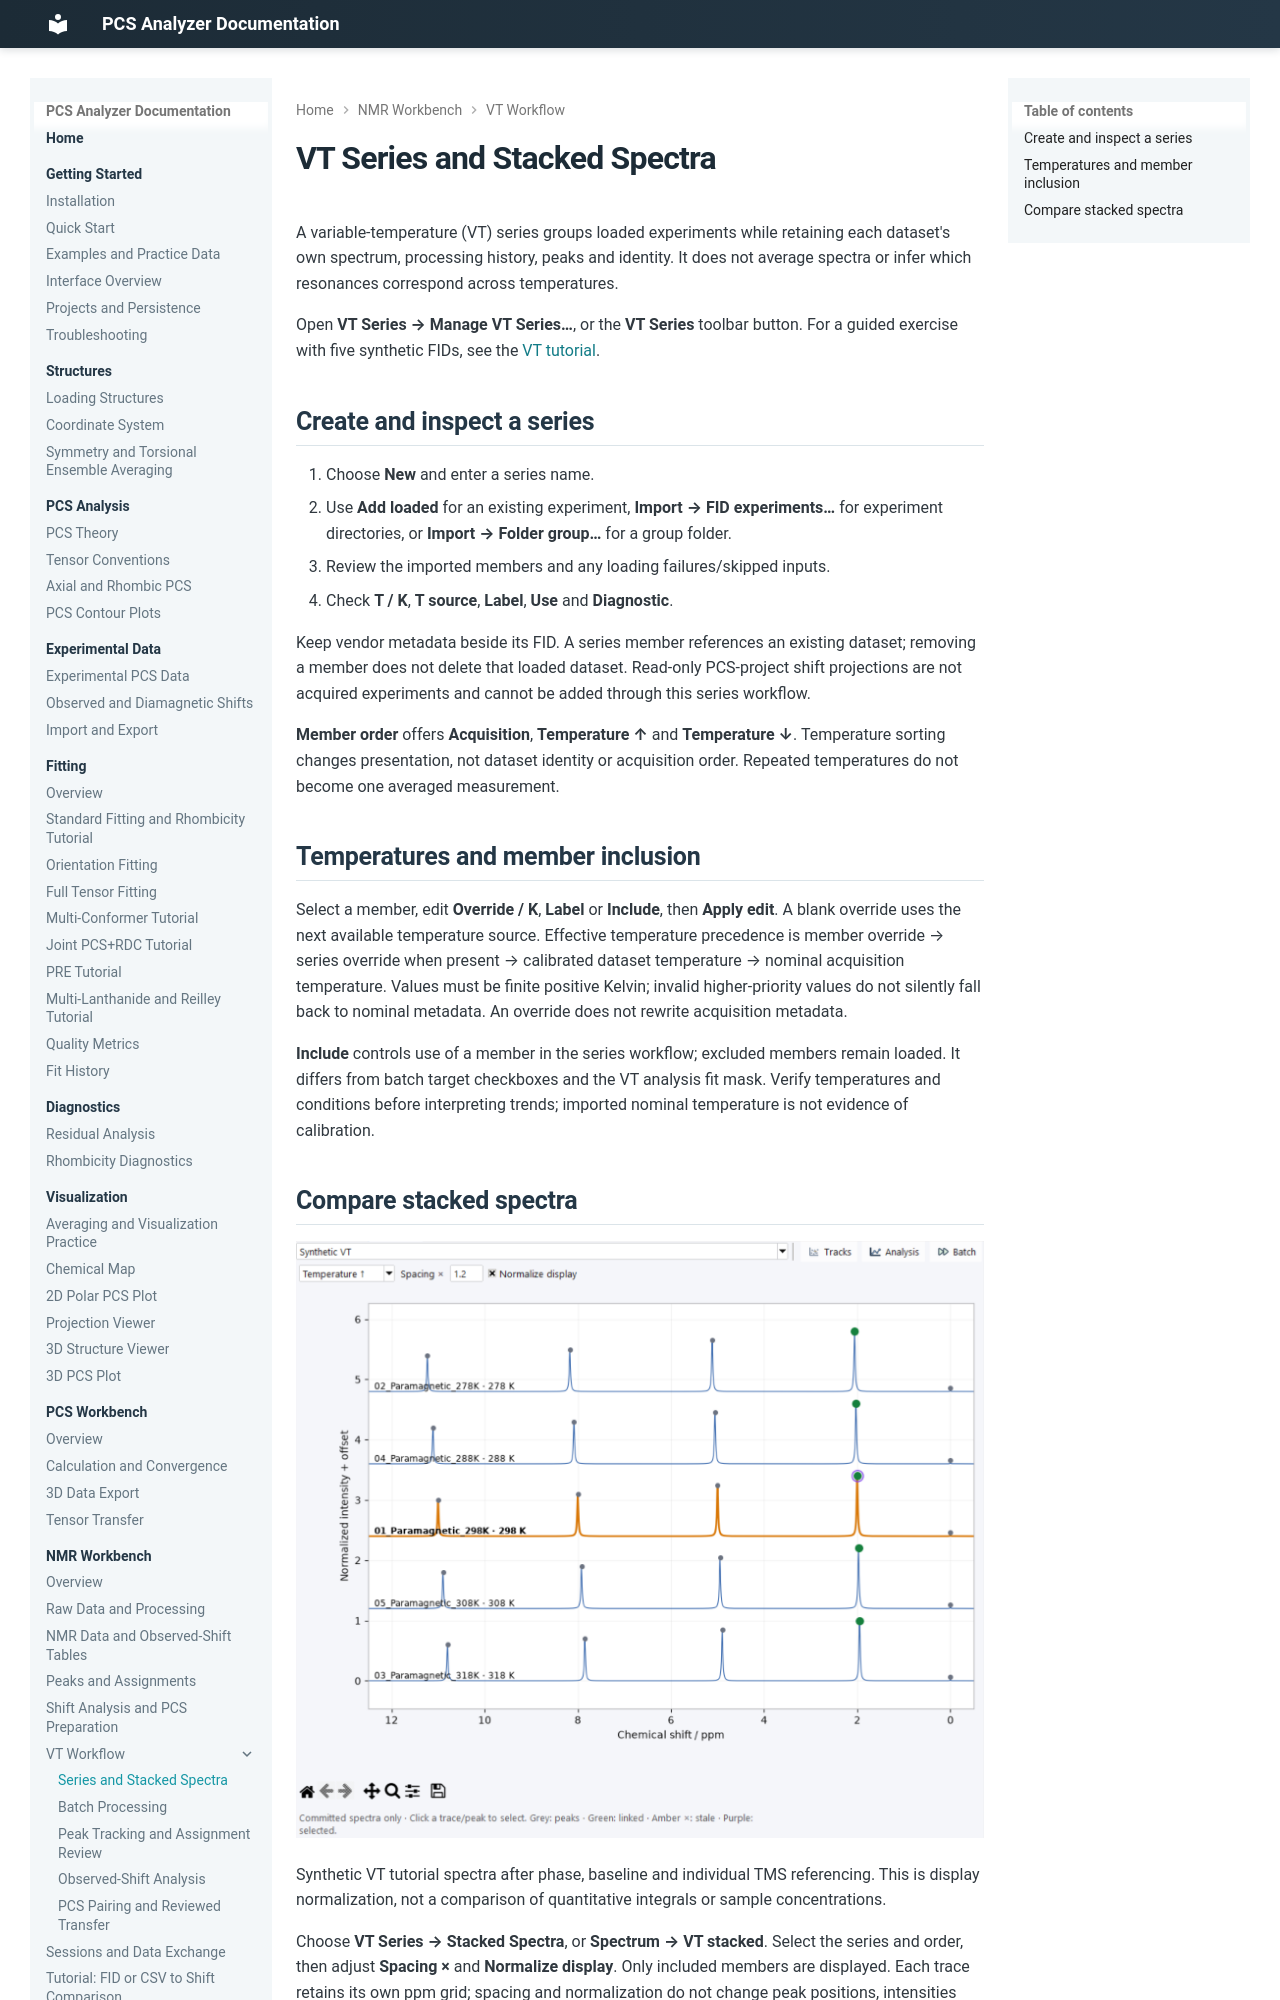

repository: boseokhong/PCS-analyzer · page: 1.4.0/nmr/vt-series/index.html · generator: mkdocs

# VT Series and Stacked Spectra

A variable-temperature (VT) series groups loaded experiments while retaining
each dataset's own spectrum, processing history, peaks and identity. It does
not average spectra or infer which resonances correspond across temperatures.

Open **VT Series → Manage VT Series…**, or the **VT Series** toolbar button.
For a guided exercise with five synthetic FIDs, see the [VT tutorial](tutorial-vt.md).

## Create and inspect a series

1. Choose **New** and enter a series name.
2. Use **Add loaded** for an existing experiment, **Import → FID experiments…**
   for experiment directories, or **Import → Folder group…** for a group folder.
3. Review the imported members and any loading failures/skipped inputs.
4. Check **T / K**, **T source**, **Label**, **Use** and **Diagnostic**.

Keep vendor metadata beside its FID. A series member references an existing
dataset; removing a member does not delete that loaded dataset. Read-only
PCS-project shift projections are not acquired experiments and cannot be
added through this series workflow.

**Member order** offers **Acquisition**, **Temperature ↑** and **Temperature ↓**.
Temperature sorting changes presentation, not dataset identity or acquisition
order. Repeated temperatures do not become one averaged measurement.

## Temperatures and member inclusion

Select a member, edit **Override / K**, **Label** or **Include**, then **Apply edit**.
A blank override uses the next available temperature source. Effective
temperature precedence is member override → series override when present →
calibrated dataset temperature → nominal acquisition temperature. Values must
be finite positive Kelvin; invalid higher-priority values do not silently fall
back to nominal metadata. An override does not rewrite acquisition metadata.

**Include** controls use of a member in the series workflow; excluded members
remain loaded. It differs from batch target checkboxes and the VT analysis fit
mask. Verify temperatures and conditions before interpreting trends; imported
nominal temperature is not evidence of calibration.
